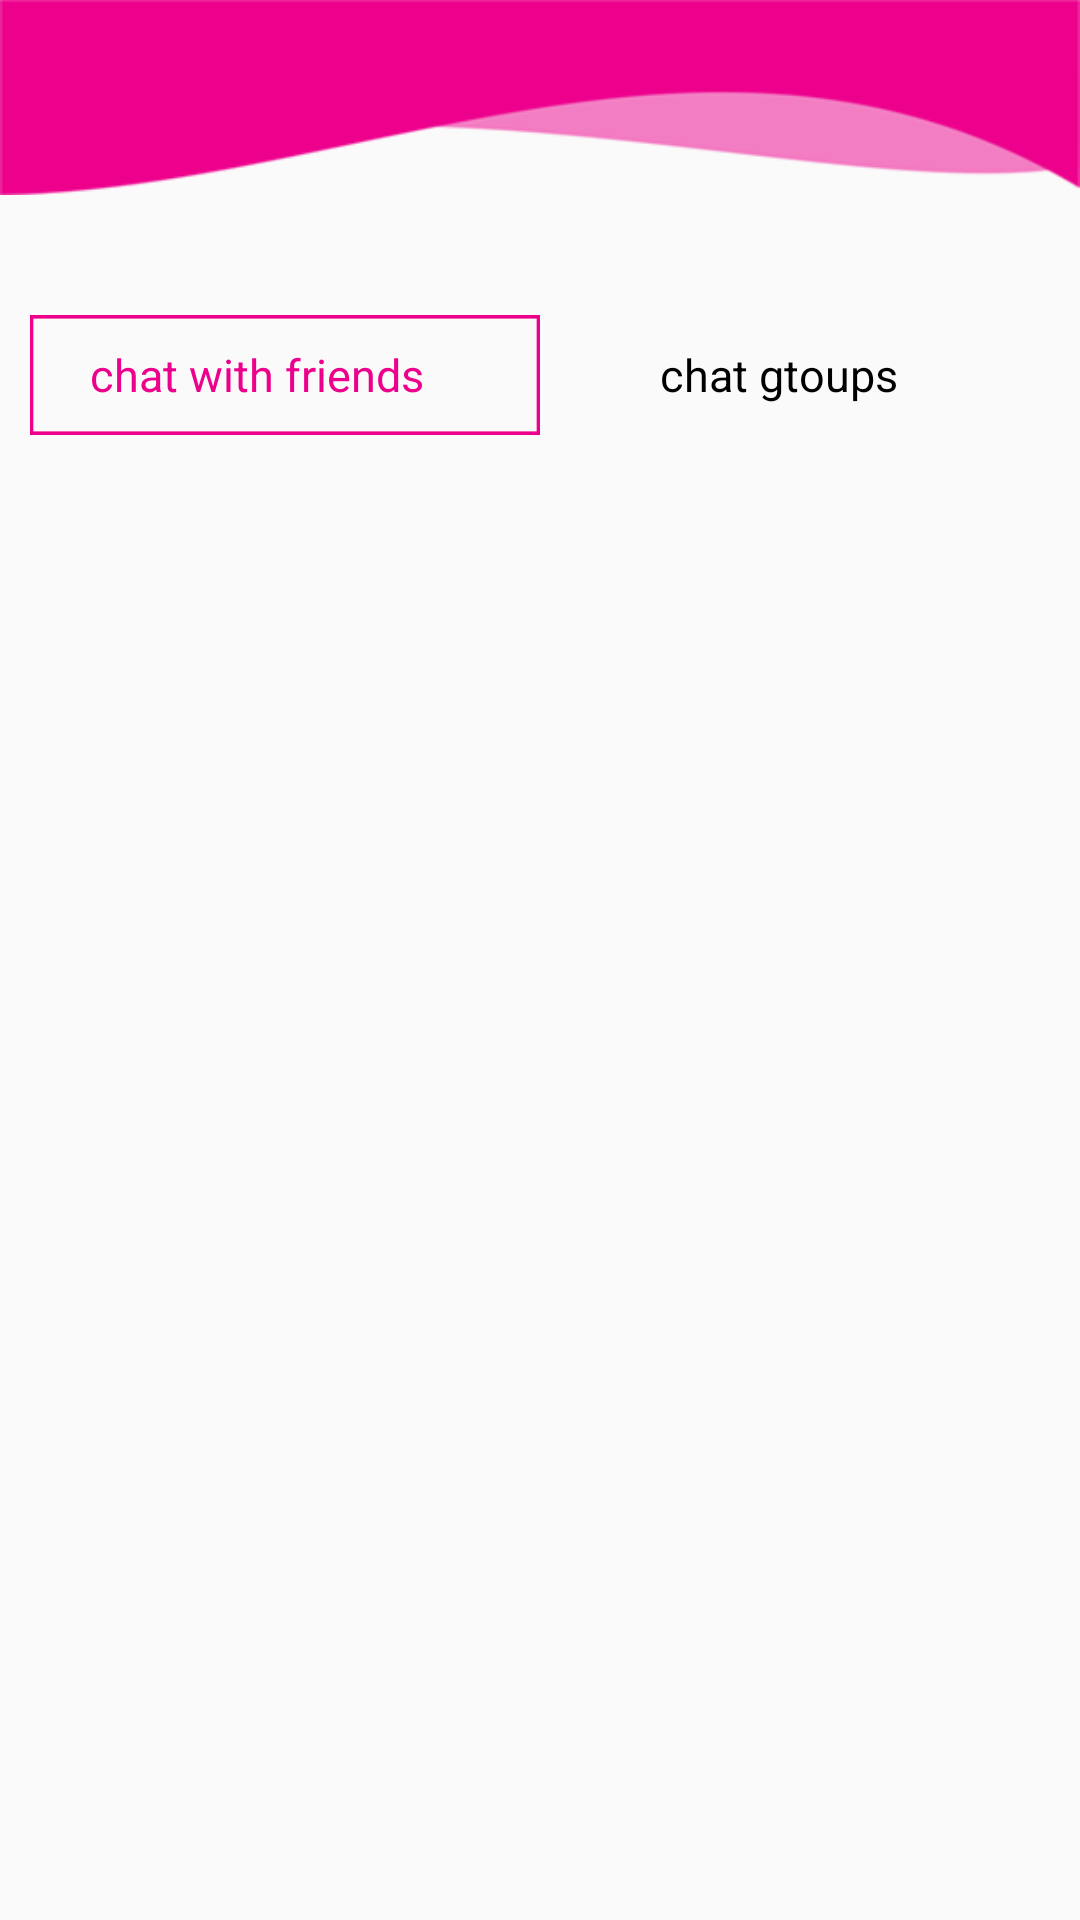

Layout XML and referenced resources for this Android screen:
<!-- AndroidManifest.xml: application theme AppTheme -->
<!-- res/layout/activity_chat_friends.xml -->
<?xml version="1.0" encoding="utf-8"?>

<LinearLayout xmlns:android="http://schemas.android.com/apk/res/android"
    xmlns:tools="http://schemas.android.com/tools"
    android:layout_width="match_parent"
    android:layout_height="wrap_content"
    android:orientation="vertical"
    tools:context="com.example.sefu.falcochat.ChatFriends">

    <LinearLayout
        android:layout_width="wrap_content"
        android:layout_height="65dp"
        android:background="@drawable/header"></LinearLayout>

    <LinearLayout
        android:layout_width="match_parent"
        android:layout_height="wrap_content"
        android:layout_marginTop="30dp"
        android:orientation="horizontal"
        android:padding="10dp"
        android:weightSum="1.0">

        <LinearLayout
            android:layout_width="60dp"
            android:layout_height="40dp"
            android:layout_weight="0.5"
            android:background="@drawable/friendsbtn">

            <TextView
                android:layout_width="match_parent"
                android:layout_height="wrap_content"
                android:layout_gravity="center"
                android:paddingLeft="20dp"
                android:text="chat with friends"
                android:textColor="@color/colorPrimaryDark"
                android:textSize="15dp" />
        </LinearLayout>

        <LinearLayout
            android:layout_width="60dp"
            android:layout_height="40dp"
            android:layout_weight="0.5"
            android:paddingLeft="40dp">

            <TextView
                android:layout_width="wrap_content"
                android:layout_height="wrap_content"
                android:layout_gravity="center"
                android:text="chat gtoups"
                android:textColor="#000"
                android:textSize="15dp" />
        </LinearLayout>

    </LinearLayout>

    <LinearLayout
        android:layout_width="match_parent"
        android:layout_height="wrap_content"
        android:layout_marginTop="20dp"
        android:padding="10dp">

        <android.support.v7.widget.RecyclerView
            android:id="@+id/my_recycler_view_chat_friend"
            android:layout_width="match_parent"
            android:layout_height="wrap_content"
            android:scrollbars="vertical" />

    </LinearLayout>

</LinearLayout>
<!-- resources referenced by this layout -->
<resources>
  <color name="colorPrimaryDark">#ec008c</color>
  <!-- drawable friendsbtn: png bitmap (drawable, 3154 bytes) -->
  <!-- drawable header: png bitmap (drawable, 6272 bytes) -->
  <style name="AppTheme" parent="Theme.AppCompat.Light.NoActionBar">
          
          <item name="colorPrimary">@color/colorPrimary</item>
          <item name="colorPrimaryDark">@color/colorPrimaryDark</item>
          <item name="colorAccent">@color/colorAccent</item>
      </style>
  <color name="colorPrimary">#ec76bc</color>
  <color name="colorAccent">#ff8340</color>
</resources>
